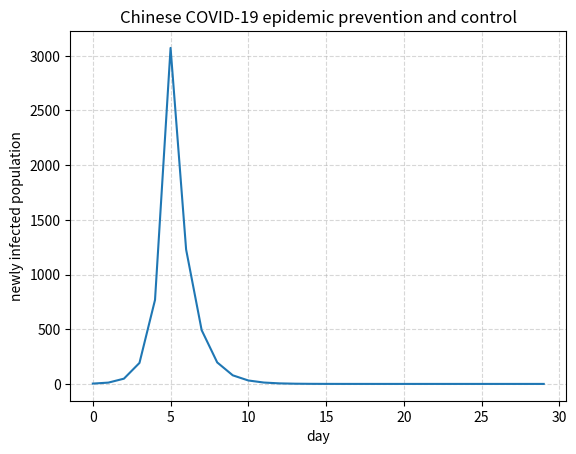

Write Python code to recreate this figure.
import matplotlib.pyplot as plt
import numpy as np
#这个变量代表的是感染率，感染人数/总人数
infection_rate = 0

#社会上依然存在着的感染人数
infection_pop_arr_society = []
#隔离且感染着的人数
isolation_pop_arr = []
#隔离+社会全部的感染人数
infection_pop_arr = []
#数组存储每日经济代价
econ_cost_per = []
#数组存储截止到当日总代价
econ_cost_per_sum = []
#这边每人的经济代价实际上可以是4379¥这种数字，但是，这里可以是一种比例，通过这个比例来计算，然后调整参数从而确定政府的fitness函数的阈值
per_cost = 1

initPolicy="herdImmunity"
R0=3

#存储每日的新增感染人数
infection_pop_new = []

#建立一个数组用来存放政策，也就是政策的list，目前仅仅存在动态清零和躺平两种
policies=["dynamicZero","herdImmunity"]

#GA的步骤
#首先是种群初始化，但是目前只有两种，就生成两个种群，10和01，这里是二择其一的，不能有11存在，但是00可以存在，就是完全不管，任由变异
#所以可以简化为选择唯一的1所在的坐标。

#然后就是适应度函数——采取了任何的策略一定会对于传染率有着影响，以及传染人群，当然假设目前病毒不会产生任何变异的情况
#具体的影响？
#首先第一天，病毒出现，然后感染百分比增高，假设病毒每一次周期固定感染2%，那么如果是动态清零的政策，则
#
population = 100000

init_infection_popu = 1
isolation_pop = 0

infection_rate_arr = []
time=[]
date = 30
def fitness(infection_rate_prev,infection_rate_cur,policy):
    if(policy==policies[0]):
        return 0
    if(infection_rate_prev-infection_rate_cur>0.003 or infection_rate_cur>=0.003):
        return 0
    else:
        return 1


def setTime(date):
    ans = []
    for i in range(0,date):
        ans = ans + [i]
    return ans

def setZeroArr(date):
    ans = [0]*date
    return ans

def setIsolationPopArr(isolation_pop_arr, date):
    #生成全0数组
    ans = isolation_pop_arr+[[0]*3]*(date-len(isolation_pop_arr))
    return ans

def updateIsolationPopArr(isolation_pop_arr):
    for i in range(len(isolation_pop_arr)):
        if(isolation_pop_arr[i][2]!=0):
            isolation_pop_arr[i]= list(isolation_pop_arr[i])
            isolation_pop_arr[i][2] = isolation_pop_arr[i][2]-1

def getInfectionPopToday(isolation_pop_arr,infection_popu):
    isolation_pop = 0;
    for isolation in isolation_pop_arr:
        if(isolation[2]!=0):
            isolation_pop = isolation_pop+isolation[1]
    return isolation_pop+infection_popu

def setInfectionPopNewArr():
    ans = infection_rate_arr + [0] * (date - len(infection_rate_arr))
    return ans





def simulate(infection_rate, policies, population, init_infection_popu, date, infection_rate_arr, time, infection_pop_arr_society, isolation_pop_arr, isolation_pop,infection_pop_arr,initPolicy,R0,econ_cost_per,econ_cost_per_sum):
    #初始化数据，以下数据结构是为了方便plot制图，记录数据
    #将infection_pop_new变为全部为0的数组
    infection_pop_new = setZeroArr(date)
    #将infection_rate_arr构造为全部为0的数组
    infection_rate_arr = setZeroArr(date)
    #将infection_pop_arr_society构造为全部为0的数组
    infection_pop_arr_society = setZeroArr(date);
    #将isolation_pop_arr构造为全部为[0,0,0]的数组
    isolation_pop_arr = [[0,0,0]]
    isolation_pop_arr = setIsolationPopArr(isolation_pop_arr, date)
    #将infection_pop_arr构造为全部为0的数组
    infection_pop_arr = setZeroArr(date)
    #将econ_cost_per构造为全为0的数组
    econ_cost_per = setZeroArr(date)
    #econ_cost_per_sum构造为全为0的数组
    econ_cost_per_sum = setZeroArr(date)


    #将policy初始化为initPolicy也就是传入的policy
    policy = initPolicy
    infection_popu = init_infection_popu#当天总传染人数
    infection_popu_society = infection_popu#当天社会传染人数
    isolation_pop = infection_popu-infection_popu_society#当天隔离人数
    infection_rate_cur = init_infection_popu / population#目前感染率的初始化：初始化感染人数/总人数




    for i in range(0, date):
        infection_rate_prev = infection_rate

        infection_popu_new = infection_popu_society*R0
        #当天新增人数*每人代价
        econ_cost_per[i] = infection_popu_new*per_cost
        #截止到当日的总代价
        econ_cost_per_sum[i] = sum(econ_cost_per)

        infection_pop_new[i] = infection_popu_new

        infection_popu_society = infection_popu_society*(1+R0);#当天社会感染人数根据R0值翻倍

        policy = policies[fitness(infection_rate_prev, infection_rate_cur,policy)]

        if(policy == "dynamicZero"):
            #严格的动态清零政策
            isolation_pop = infection_popu_society * 0.9#当天隔离人数=当天社会感染人数*0.7
            infection_popu_society = infection_popu_society * 0.1#没有被抓去隔离的当天社会感染者依然在传播病毒
            isolation_pop_arr[i] = (i,isolation_pop,14)#此处存疑，目的是做一下记录

        infection_popu = infection_popu_society + isolation_pop    # 当天感染总人数=当天社会感染人数 + 隔离者人数

        infection_pop_arr[i] = infection_popu#记录当天感染总人数

        infection_rate_cur = infection_popu / population#当天感染率=当天感染总人数/人口

        infection_rate_arr[i] = infection_rate_cur  #记录当天感染率

        infection_pop_arr_society[i] = infection_popu_society  #记录当天社会感染总人数

        updateIsolationPopArr(isolation_pop_arr)  # 特殊的数据结构






    # 然后制图，横坐标是时间，纵坐标是传染率
    time = setTime(date)#todo此处要重写setTime，将time变成[1,2,3,4,5,6,7,.....]
    plt.figure()
    plt.plot(time,infection_pop_new)
    plt.grid(True,linestyle="--",alpha=0.5)
    plt.xlabel("day")
    plt.ylabel("newly infected population")
    title = "Chinese COVID-19 epidemic prevention and control"
    plt.title(title)
    # plt.plot(time, infection_pop_arr)
    # plt.plot(time,isolation_pop_arr)
    # plt.yticks(np.arange(0.1,0.2,0.05))
    plt.savefig(title+".jpg")
    plt.show()

def main():
    simulate(infection_rate, policies, population, init_infection_popu, date, infection_rate_arr, time, infection_pop_arr_society, isolation_pop_arr, isolation_pop, infection_pop_arr,initPolicy,R0,econ_cost_per,econ_cost_per_sum)

if __name__ == '__main__':
    main()



